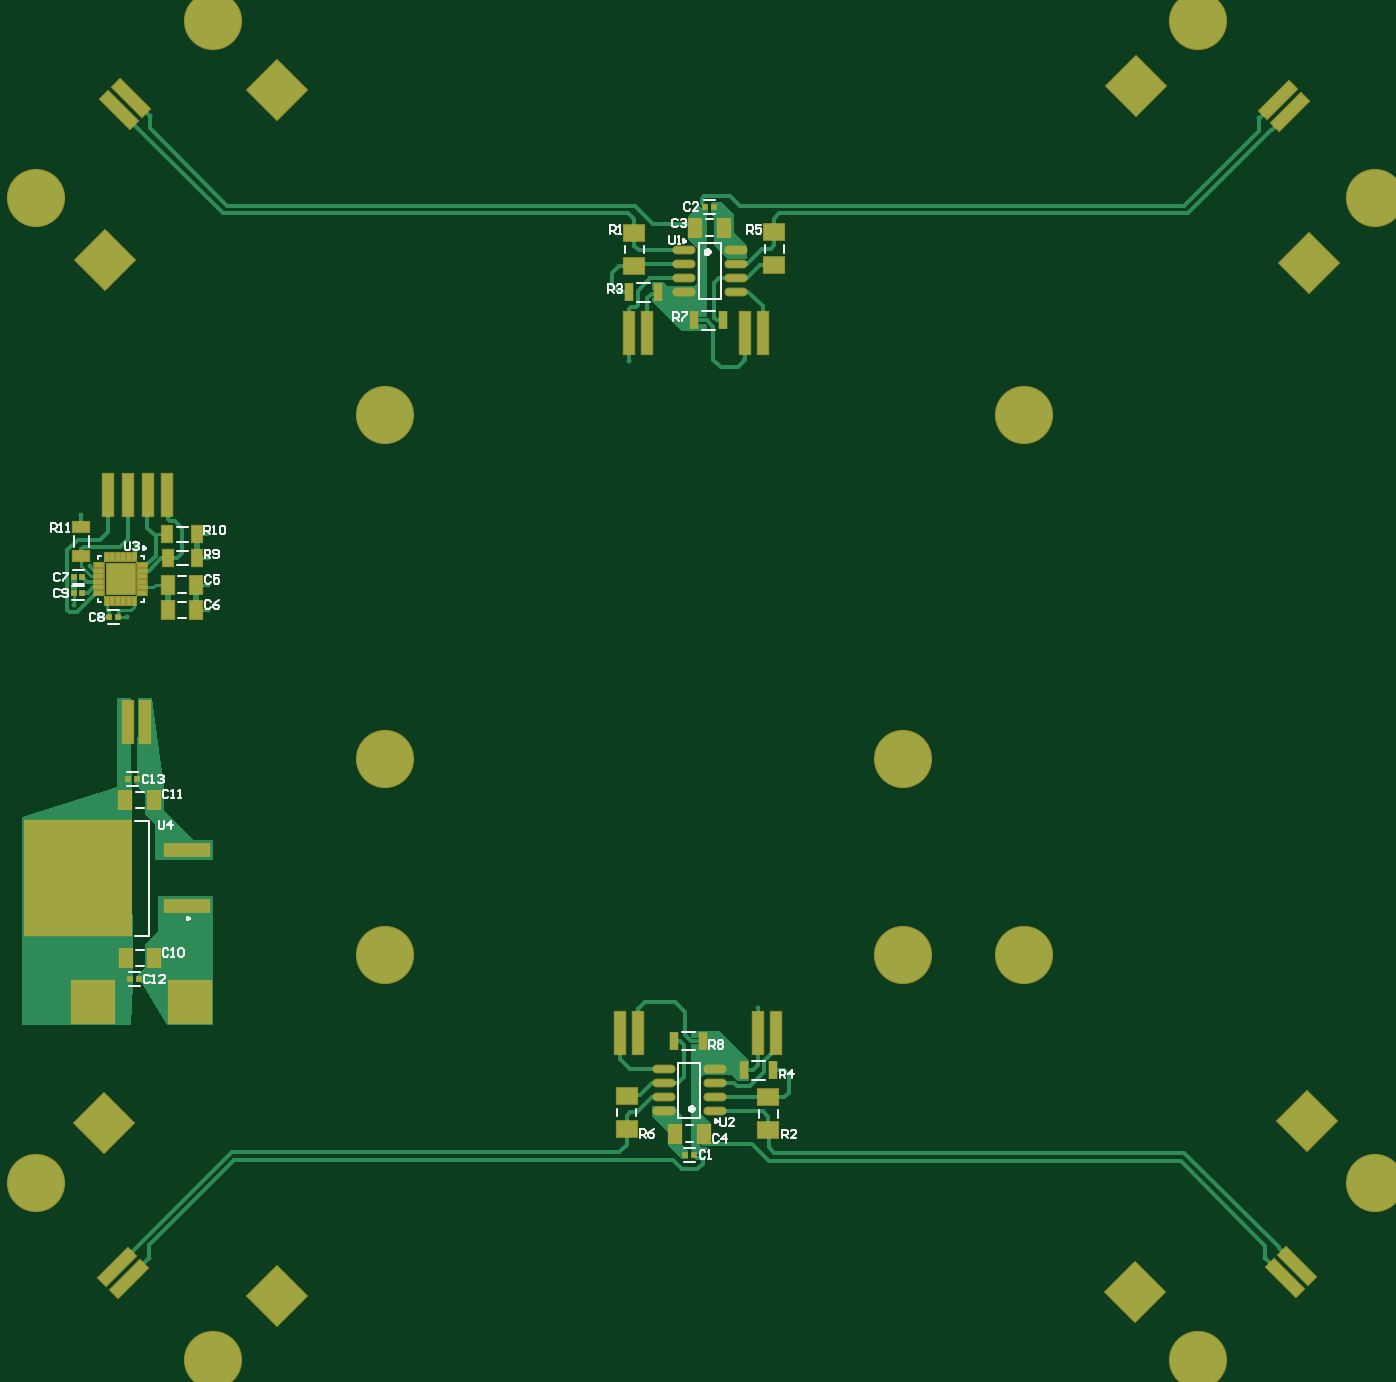
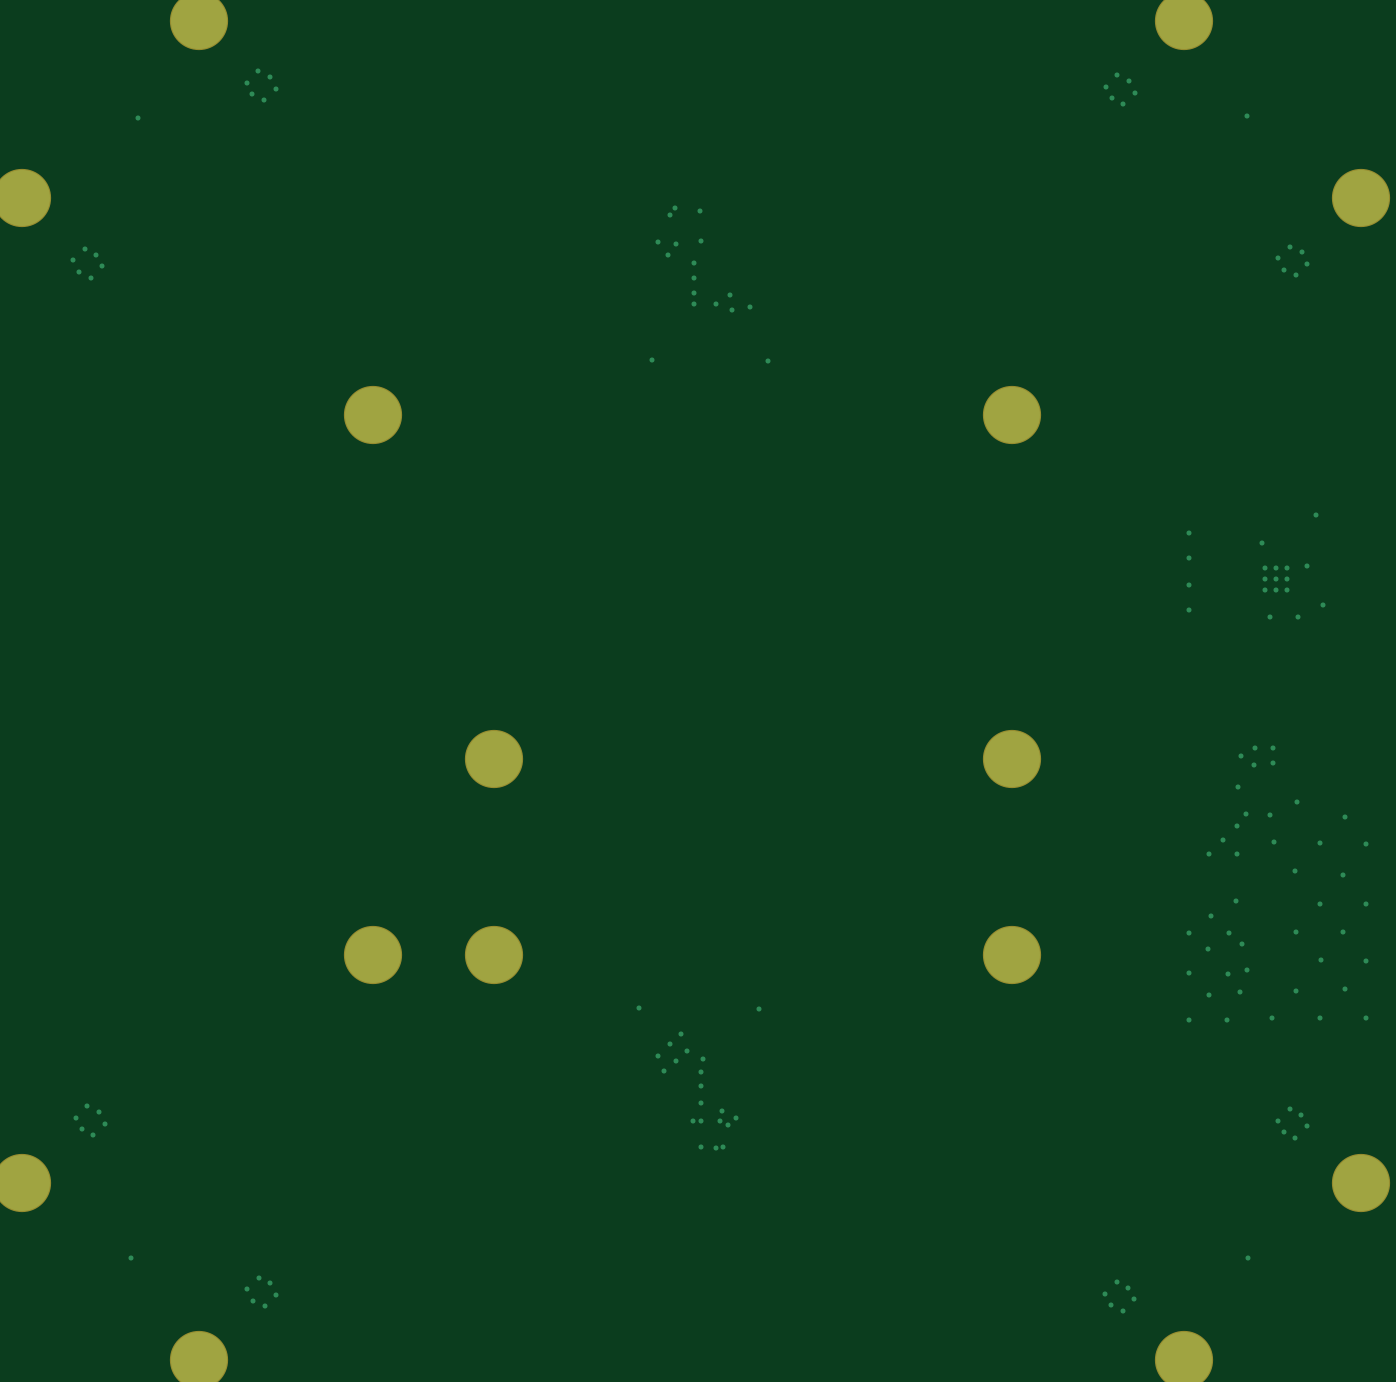
Circuit board: 9 layer files. Board 122.7 x 121.4 mm.
- bottom_copper: digital_power_board.GBL (4215 bytes)
- bottom_silk: digital_power_board.GBO (270 bytes)
- paste: digital_power_board.GBP (268 bytes)
- bottom_mask: digital_power_board.GBS (619 bytes)
- outline: digital_power_board.GM1 (273 bytes)
- top_copper: digital_power_board.GTL (19740 bytes)
- top_silk: digital_power_board.GTO (10536 bytes)
- paste: digital_power_board.GTP (3860 bytes)
- top_mask: digital_power_board.GTS (4206 bytes)

=== bottom_copper: digital_power_board.GBL ===
G04*
G04 #@! TF.GenerationSoftware,Altium Limited,Altium Designer,20.1.14 (287)*
G04*
G04 Layer_Physical_Order=6*
G04 Layer_Color=5050912*
%FSLAX25Y25*%
%MOIN*%
G70*
G04*
G04 #@! TF.SameCoordinates,153EAF41-479A-4314-9B68-228E5939B1CC*
G04*
G04*
G04 #@! TF.FilePolarity,Positive*
G04*
G01*
G75*
%ADD50C,0.20000*%
%ADD51C,0.01800*%
D50*
X437300Y269500D02*
D03*
X499600Y125000D02*
D03*
X84500Y540100D02*
D03*
X209000Y269500D02*
D03*
Y462400D02*
D03*
X437300D02*
D03*
X209000Y339500D02*
D03*
X394000Y269500D02*
D03*
Y339500D02*
D03*
X562600Y188000D02*
D03*
X499600Y603100D02*
D03*
X147500D02*
D03*
Y125000D02*
D03*
X562600Y540100D02*
D03*
X84500Y188000D02*
D03*
D51*
X310508Y208796D02*
D03*
X312532Y213742D02*
D03*
X313522Y210340D02*
D03*
X314964Y200743D02*
D03*
X312158Y201111D02*
D03*
X307581Y211235D02*
D03*
X320168Y201181D02*
D03*
X322937Y210354D02*
D03*
X320003Y210230D02*
D03*
X320044Y216758D02*
D03*
X320168Y222873D02*
D03*
X342149Y250532D02*
D03*
X299486Y250259D02*
D03*
X333529Y228055D02*
D03*
X320163Y227728D02*
D03*
X319344Y232528D02*
D03*
X328920Y231653D02*
D03*
X325237Y235202D02*
D03*
X327255Y241421D02*
D03*
X331347Y237766D02*
D03*
X335602Y233620D02*
D03*
X119755Y416731D02*
D03*
X107090Y390349D02*
D03*
X116855D02*
D03*
X97891Y394563D02*
D03*
X145943Y411313D02*
D03*
X145918Y420203D02*
D03*
Y401891D02*
D03*
Y392771D02*
D03*
X103743Y408584D02*
D03*
X100604Y426572D02*
D03*
X125043Y264296D02*
D03*
X127470Y256530D02*
D03*
X126985Y273437D02*
D03*
X129007Y288808D02*
D03*
X137987Y283550D02*
D03*
X131515Y277401D02*
D03*
X145834Y277321D02*
D03*
X139039Y271739D02*
D03*
X131758Y262759D02*
D03*
X145753Y263325D02*
D03*
X138796Y255316D02*
D03*
X132405Y246498D02*
D03*
X145915D02*
D03*
X125361Y319903D02*
D03*
X128359Y329563D02*
D03*
X122696Y337491D02*
D03*
X127293Y340689D02*
D03*
X122296Y343687D02*
D03*
X128825Y315839D02*
D03*
X138619Y305779D02*
D03*
X133688Y310709D02*
D03*
X128892Y305646D02*
D03*
X116789Y319432D02*
D03*
X115366Y310023D02*
D03*
X116315Y247007D02*
D03*
X98920Y247165D02*
D03*
X107538Y256732D02*
D03*
X107696Y277935D02*
D03*
X107854Y299428D02*
D03*
X115761Y338329D02*
D03*
X115840Y343705D02*
D03*
X107222Y324334D02*
D03*
X82553Y309312D02*
D03*
Y287647D02*
D03*
X82632Y267327D02*
D03*
X98999Y309628D02*
D03*
Y287726D02*
D03*
X90144Y318880D02*
D03*
X90697Y298321D02*
D03*
X90855Y277935D02*
D03*
X98841Y267801D02*
D03*
X90144Y257444D02*
D03*
X82529Y246981D02*
D03*
X171616Y152737D02*
D03*
X167491Y150680D02*
D03*
X165429Y146567D02*
D03*
X169554Y142454D02*
D03*
X173679Y144510D02*
D03*
X175741Y148624D02*
D03*
X109914Y214543D02*
D03*
X105789Y212487D02*
D03*
X103726Y208373D02*
D03*
X107851Y204260D02*
D03*
X111976Y206317D02*
D03*
X114039Y210430D02*
D03*
X109775Y522626D02*
D03*
X105650Y520570D02*
D03*
X103588Y516456D02*
D03*
X107713Y512343D02*
D03*
X111838Y514400D02*
D03*
X113900Y518513D02*
D03*
X171437Y583797D02*
D03*
X167312Y581740D02*
D03*
X165249Y577627D02*
D03*
X169374Y573513D02*
D03*
X173499Y575570D02*
D03*
X175562Y579683D02*
D03*
X478275Y585172D02*
D03*
X474150Y583116D02*
D03*
X472087Y579002D02*
D03*
X476213Y574889D02*
D03*
X480337Y576946D02*
D03*
X482400Y581059D02*
D03*
X540210Y521791D02*
D03*
X536085Y519734D02*
D03*
X534023Y515621D02*
D03*
X538148Y511508D02*
D03*
X542273Y513564D02*
D03*
X544335Y517678D02*
D03*
X478046Y154350D02*
D03*
X473921Y152294D02*
D03*
X471859Y148180D02*
D03*
X475984Y144067D02*
D03*
X480109Y146124D02*
D03*
X482171Y150237D02*
D03*
X539303Y215543D02*
D03*
X535178Y213487D02*
D03*
X533116Y209373D02*
D03*
X537241Y205260D02*
D03*
X541366Y207317D02*
D03*
X543428Y211430D02*
D03*
X523541Y161278D02*
D03*
X124729Y161275D02*
D03*
X125088Y569105D02*
D03*
X521369Y568452D02*
D03*
X337472Y482014D02*
D03*
X309157Y500028D02*
D03*
X322493Y502103D02*
D03*
X302595Y500917D02*
D03*
X335454Y524113D02*
D03*
X309942Y505344D02*
D03*
X314830Y501933D02*
D03*
X322634Y506192D02*
D03*
Y516761D02*
D03*
X328979Y523538D02*
D03*
X331298Y533801D02*
D03*
X322634Y511505D02*
D03*
X329428Y536316D02*
D03*
X331886Y519550D02*
D03*
X296107Y481769D02*
D03*
X320082Y524587D02*
D03*
X320522Y535136D02*
D03*
X110774Y399929D02*
D03*
Y403866D02*
D03*
Y407803D02*
D03*
X114711Y399929D02*
D03*
Y403866D02*
D03*
Y407803D02*
D03*
X118648Y399929D02*
D03*
Y403866D02*
D03*
Y407803D02*
D03*
M02*

=== bottom_silk: digital_power_board.GBO ===
G04*
G04 #@! TF.GenerationSoftware,Altium Limited,Altium Designer,20.1.14 (287)*
G04*
G04 Layer_Color=32896*
%FSLAX25Y25*%
%MOIN*%
G70*
G04*
G04 #@! TF.SameCoordinates,153EAF41-479A-4314-9B68-228E5939B1CC*
G04*
G04*
G04 #@! TF.FilePolarity,Positive*
G04*
G01*
G75*
M02*

=== paste: digital_power_board.GBP ===
G04*
G04 #@! TF.GenerationSoftware,Altium Limited,Altium Designer,20.1.14 (287)*
G04*
G04 Layer_Color=128*
%FSLAX25Y25*%
%MOIN*%
G70*
G04*
G04 #@! TF.SameCoordinates,153EAF41-479A-4314-9B68-228E5939B1CC*
G04*
G04*
G04 #@! TF.FilePolarity,Positive*
G04*
G01*
G75*
M02*

=== bottom_mask: digital_power_board.GBS ===
G04*
G04 #@! TF.GenerationSoftware,Altium Limited,Altium Designer,20.1.14 (287)*
G04*
G04 Layer_Color=16711935*
%FSLAX25Y25*%
%MOIN*%
G70*
G04*
G04 #@! TF.SameCoordinates,153EAF41-479A-4314-9B68-228E5939B1CC*
G04*
G04*
G04 #@! TF.FilePolarity,Negative*
G04*
G01*
G75*
%ADD46C,0.20800*%
D46*
X437300Y269500D02*
D03*
X499600Y125000D02*
D03*
X84500Y540100D02*
D03*
X209000Y269500D02*
D03*
Y462400D02*
D03*
X437300D02*
D03*
X209000Y339500D02*
D03*
X394000Y269500D02*
D03*
Y339500D02*
D03*
X562600Y188000D02*
D03*
X499600Y603100D02*
D03*
X147500D02*
D03*
Y125000D02*
D03*
X562600Y540100D02*
D03*
X84500Y188000D02*
D03*
M02*

=== outline: digital_power_board.GM1 ===
G04*
G04 #@! TF.GenerationSoftware,Altium Limited,Altium Designer,20.1.14 (287)*
G04*
G04 Layer_Color=16711935*
%FSLAX25Y25*%
%MOIN*%
G70*
G04*
G04 #@! TF.SameCoordinates,153EAF41-479A-4314-9B68-228E5939B1CC*
G04*
G04*
G04 #@! TF.FilePolarity,Positive*
G04*
G01*
G75*
M02*

=== top_copper: digital_power_board.GTL (19740 bytes, source omitted) ===
=== top_silk: digital_power_board.GTO (10536 bytes, source omitted) ===
=== paste: digital_power_board.GTP ===
G04*
G04 #@! TF.GenerationSoftware,Altium Limited,Altium Designer,20.1.14 (287)*
G04*
G04 Layer_Color=8421504*
%FSLAX25Y25*%
%MOIN*%
G70*
G04*
G04 #@! TF.SameCoordinates,153EAF41-479A-4314-9B68-228E5939B1CC*
G04*
G04*
G04 #@! TF.FilePolarity,Positive*
G04*
G01*
G75*
%ADD14P,0.21213X4X90.0*%
%ADD15R,0.04000X0.15000*%
%ADD16R,0.15000X0.15000*%
%ADD17R,0.37795X0.41142*%
%ADD18R,0.16142X0.04134*%
%ADD19O,0.07480X0.02362*%
%ADD20R,0.03378X0.06347*%
%ADD21R,0.07480X0.05906*%
%ADD22R,0.04331X0.06693*%
%ADD23R,0.02047X0.02047*%
G04:AMPARAMS|DCode=24|XSize=150mil|YSize=40mil|CornerRadius=0mil|HoleSize=0mil|Usage=FLASHONLY|Rotation=45.000|XOffset=0mil|YOffset=0mil|HoleType=Round|Shape=Rectangle|*
%AMROTATEDRECTD24*
4,1,4,-0.03889,-0.06718,-0.06718,-0.03889,0.03889,0.06718,0.06718,0.03889,-0.03889,-0.06718,0.0*
%
%ADD24ROTATEDRECTD24*%

G04:AMPARAMS|DCode=25|XSize=150mil|YSize=40mil|CornerRadius=0mil|HoleSize=0mil|Usage=FLASHONLY|Rotation=135.000|XOffset=0mil|YOffset=0mil|HoleType=Round|Shape=Rectangle|*
%AMROTATEDRECTD25*
4,1,4,0.06718,-0.03889,0.03889,-0.06718,-0.06718,0.03889,-0.03889,0.06718,0.06718,-0.03889,0.0*
%
%ADD25ROTATEDRECTD25*%

%ADD26R,0.06102X0.03543*%
%ADD27R,0.01378X0.03150*%
%ADD28R,0.03347X0.01378*%
%ADD29R,0.10236X0.10630*%
%ADD30R,0.03543X0.06102*%
D14*
X538547Y210170D02*
D03*
X108932Y517833D02*
D03*
X170437Y578587D02*
D03*
X477042Y149416D02*
D03*
X477413Y579883D02*
D03*
X539264Y516743D02*
D03*
X170436Y147793D02*
D03*
X108919Y209700D02*
D03*
D15*
X117199Y433952D02*
D03*
X110106D02*
D03*
X124292D02*
D03*
X131385D02*
D03*
X123484Y352854D02*
D03*
X117372Y352915D02*
D03*
X348734Y241595D02*
D03*
X342250D02*
D03*
X299483D02*
D03*
X292995D02*
D03*
X302575Y491755D02*
D03*
X296091D02*
D03*
X337511D02*
D03*
X343995D02*
D03*
D16*
X139509Y252779D02*
D03*
X104875D02*
D03*
D17*
X99327Y297000D02*
D03*
D18*
X138500Y307000D02*
D03*
Y287000D02*
D03*
D19*
X308571Y228778D02*
D03*
Y223778D02*
D03*
Y218778D02*
D03*
Y213778D02*
D03*
X327075Y228778D02*
D03*
Y223778D02*
D03*
Y218778D02*
D03*
Y213778D02*
D03*
X334294Y506377D02*
D03*
Y511377D02*
D03*
Y516377D02*
D03*
Y521377D02*
D03*
X315790Y506377D02*
D03*
Y511377D02*
D03*
Y516377D02*
D03*
Y521377D02*
D03*
D20*
X312142Y238873D02*
D03*
X322590D02*
D03*
X329841Y496282D02*
D03*
X319393D02*
D03*
X347590Y228373D02*
D03*
X337142D02*
D03*
X296074Y506273D02*
D03*
X306522D02*
D03*
D21*
X295366Y219278D02*
D03*
Y207467D02*
D03*
X348117Y515877D02*
D03*
Y527688D02*
D03*
X345970Y218835D02*
D03*
Y207024D02*
D03*
X298203Y515702D02*
D03*
Y527513D02*
D03*
D22*
X312705Y205778D02*
D03*
X322941D02*
D03*
X330160Y529377D02*
D03*
X319924D02*
D03*
X126618Y325000D02*
D03*
X116382D02*
D03*
X126736Y268500D02*
D03*
X116500D02*
D03*
X131518Y401866D02*
D03*
X141754D02*
D03*
X131474Y392866D02*
D03*
X141711D02*
D03*
D23*
X323467Y536877D02*
D03*
X326617D02*
D03*
X319397Y198278D02*
D03*
X316248D02*
D03*
X117425Y332500D02*
D03*
X120575D02*
D03*
X117925Y261000D02*
D03*
X121075D02*
D03*
X97910Y404568D02*
D03*
X101059D02*
D03*
X113711Y390366D02*
D03*
X110561D02*
D03*
X97884Y398889D02*
D03*
X101033D02*
D03*
D24*
X113499Y158308D02*
D03*
X117800Y154007D02*
D03*
X532197Y570781D02*
D03*
X527896Y575082D02*
D03*
D25*
X534959Y158440D02*
D03*
X530607Y154129D02*
D03*
X114193Y571418D02*
D03*
X118545Y575729D02*
D03*
D26*
X100636Y412149D02*
D03*
Y422583D02*
D03*
D27*
X119632Y411740D02*
D03*
X117664D02*
D03*
X115695D02*
D03*
X113726D02*
D03*
X111758D02*
D03*
X109790D02*
D03*
Y395992D02*
D03*
X111758D02*
D03*
X113726D02*
D03*
X115695D02*
D03*
X117664D02*
D03*
X119632D02*
D03*
D28*
X106935Y408787D02*
D03*
Y406819D02*
D03*
Y404850D02*
D03*
Y402882D02*
D03*
Y400913D02*
D03*
Y398945D02*
D03*
X122486D02*
D03*
Y400913D02*
D03*
Y402882D02*
D03*
Y404850D02*
D03*
Y406819D02*
D03*
Y408787D02*
D03*
D29*
X114711Y403866D02*
D03*
D30*
X131494Y411366D02*
D03*
X141927D02*
D03*
X141852Y419866D02*
D03*
X131419D02*
D03*
M02*

=== top_mask: digital_power_board.GTS ===
G04*
G04 #@! TF.GenerationSoftware,Altium Limited,Altium Designer,20.1.14 (287)*
G04*
G04 Layer_Color=8388736*
%FSLAX25Y25*%
%MOIN*%
G70*
G04*
G04 #@! TF.SameCoordinates,153EAF41-479A-4314-9B68-228E5939B1CC*
G04*
G04*
G04 #@! TF.FilePolarity,Negative*
G04*
G01*
G75*
%ADD20R,0.03378X0.06347*%
%ADD23R,0.02047X0.02047*%
%ADD31P,0.22345X4X90.0*%
%ADD32R,0.04800X0.15800*%
%ADD33R,0.15800X0.15800*%
%ADD34R,0.38595X0.41942*%
%ADD35R,0.16942X0.04934*%
%ADD36O,0.08280X0.03162*%
%ADD37R,0.08280X0.06706*%
%ADD38R,0.05131X0.07493*%
G04:AMPARAMS|DCode=39|XSize=158mil|YSize=48mil|CornerRadius=0mil|HoleSize=0mil|Usage=FLASHONLY|Rotation=45.000|XOffset=0mil|YOffset=0mil|HoleType=Round|Shape=Rectangle|*
%AMROTATEDRECTD39*
4,1,4,-0.03889,-0.07283,-0.07283,-0.03889,0.03889,0.07283,0.07283,0.03889,-0.03889,-0.07283,0.0*
%
%ADD39ROTATEDRECTD39*%

G04:AMPARAMS|DCode=40|XSize=158mil|YSize=48mil|CornerRadius=0mil|HoleSize=0mil|Usage=FLASHONLY|Rotation=135.000|XOffset=0mil|YOffset=0mil|HoleType=Round|Shape=Rectangle|*
%AMROTATEDRECTD40*
4,1,4,0.07283,-0.03889,0.03889,-0.07283,-0.07283,0.03889,-0.03889,0.07283,0.07283,-0.03889,0.0*
%
%ADD40ROTATEDRECTD40*%

%ADD41R,0.06902X0.04343*%
%ADD42R,0.02178X0.03950*%
%ADD43R,0.04147X0.02178*%
%ADD44R,0.11036X0.11430*%
%ADD45R,0.04343X0.06902*%
%ADD46C,0.20800*%
D20*
X312142Y238873D02*
D03*
X322590D02*
D03*
X329841Y496282D02*
D03*
X319393D02*
D03*
X347590Y228373D02*
D03*
X337142D02*
D03*
X296074Y506273D02*
D03*
X306522D02*
D03*
D23*
X323467Y536877D02*
D03*
X326617D02*
D03*
X319397Y198278D02*
D03*
X316248D02*
D03*
X117425Y332500D02*
D03*
X120575D02*
D03*
X117925Y261000D02*
D03*
X121075D02*
D03*
X97910Y404568D02*
D03*
X101059D02*
D03*
X113711Y390366D02*
D03*
X110561D02*
D03*
X97884Y398889D02*
D03*
X101033D02*
D03*
D31*
X538547Y210170D02*
D03*
X108932Y517833D02*
D03*
X170437Y578587D02*
D03*
X477042Y149416D02*
D03*
X477413Y579883D02*
D03*
X539264Y516743D02*
D03*
X170436Y147793D02*
D03*
X108919Y209700D02*
D03*
D32*
X117199Y433952D02*
D03*
X110106D02*
D03*
X124292D02*
D03*
X131385D02*
D03*
X123484Y352854D02*
D03*
X117372Y352915D02*
D03*
X348734Y241595D02*
D03*
X342250D02*
D03*
X299483D02*
D03*
X292995D02*
D03*
X302575Y491755D02*
D03*
X296091D02*
D03*
X337511D02*
D03*
X343995D02*
D03*
D33*
X139509Y252779D02*
D03*
X104875D02*
D03*
D34*
X99327Y297000D02*
D03*
D35*
X138500Y307000D02*
D03*
Y287000D02*
D03*
D36*
X308571Y228778D02*
D03*
Y223778D02*
D03*
Y218778D02*
D03*
Y213778D02*
D03*
X327075Y228778D02*
D03*
Y223778D02*
D03*
Y218778D02*
D03*
Y213778D02*
D03*
X334294Y506377D02*
D03*
Y511377D02*
D03*
Y516377D02*
D03*
Y521377D02*
D03*
X315790Y506377D02*
D03*
Y511377D02*
D03*
Y516377D02*
D03*
Y521377D02*
D03*
D37*
X295366Y219278D02*
D03*
Y207467D02*
D03*
X348117Y515877D02*
D03*
Y527688D02*
D03*
X345970Y218835D02*
D03*
Y207024D02*
D03*
X298203Y515702D02*
D03*
Y527513D02*
D03*
D38*
X312705Y205778D02*
D03*
X322941D02*
D03*
X330160Y529377D02*
D03*
X319924D02*
D03*
X126618Y325000D02*
D03*
X116382D02*
D03*
X126736Y268500D02*
D03*
X116500D02*
D03*
X131518Y401866D02*
D03*
X141754D02*
D03*
X131474Y392866D02*
D03*
X141711D02*
D03*
D39*
X113499Y158308D02*
D03*
X117800Y154007D02*
D03*
X532197Y570781D02*
D03*
X527896Y575082D02*
D03*
D40*
X534959Y158440D02*
D03*
X530607Y154129D02*
D03*
X114193Y571418D02*
D03*
X118545Y575729D02*
D03*
D41*
X100636Y412149D02*
D03*
Y422583D02*
D03*
D42*
X119632Y411740D02*
D03*
X117664D02*
D03*
X115695D02*
D03*
X113726D02*
D03*
X111758D02*
D03*
X109790D02*
D03*
Y395992D02*
D03*
X111758D02*
D03*
X113726D02*
D03*
X115695D02*
D03*
X117664D02*
D03*
X119632D02*
D03*
D43*
X106935Y408787D02*
D03*
Y406819D02*
D03*
Y404850D02*
D03*
Y402882D02*
D03*
Y400913D02*
D03*
Y398945D02*
D03*
X122486D02*
D03*
Y400913D02*
D03*
Y402882D02*
D03*
Y404850D02*
D03*
Y406819D02*
D03*
Y408787D02*
D03*
D44*
X114711Y403866D02*
D03*
D45*
X131494Y411366D02*
D03*
X141927D02*
D03*
X141852Y419866D02*
D03*
X131419D02*
D03*
D46*
X437300Y269500D02*
D03*
X499600Y125000D02*
D03*
X84500Y540100D02*
D03*
X209000Y269500D02*
D03*
Y462400D02*
D03*
X437300D02*
D03*
X209000Y339500D02*
D03*
X394000Y269500D02*
D03*
Y339500D02*
D03*
X562600Y188000D02*
D03*
X499600Y603100D02*
D03*
X147500D02*
D03*
Y125000D02*
D03*
X562600Y540100D02*
D03*
X84500Y188000D02*
D03*
M02*

